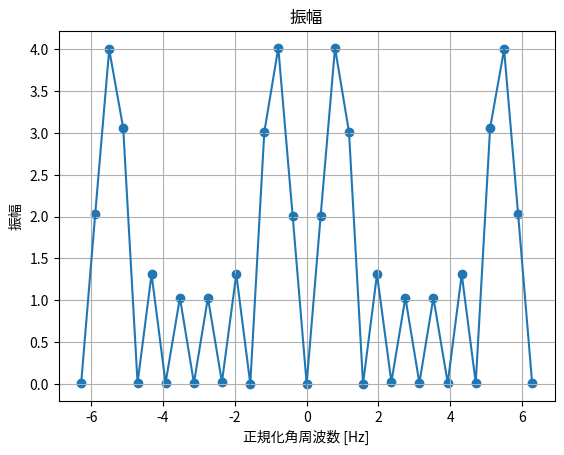

This figure's Python source:
#! /usr/local/bin/env python3
#! -*- coding: utf-8 -*-
# %matplotlib inline
import numpy as np
import pandas as pd
import matplotlib.pyplot as plt
import pprint
import os


# テキストファイルに書き込む？
isSave = False
# グラフを描画する？
isPlot = True


# 諸変数の定義
outputFile = 'timedomain.txt'
Fs = 8000
Fc = 1000
lim = 16


# x(t) の定義
x = lambda t: np.cos(2*np.pi*Fc*t) # 演習課題１、２
#x = lambda t: 1 # 演習問題３


# 窓関数 w(n) の定義
lim_w = [0, 7]
def wn(x, n, p): return float(x*p) if(n >= lim_w[0]) and (n <= lim_w[1]) else 0.


# 各種数値の計算
xn = [round(x(n/Fs), 2) for n in range(lim+1)]
text = ''
data = {'n': [], 'x(n)': [], 'w(n)': [], 'xw(n)': [], 'k': [], 'ω': [], 'xw(ejω)実部': [], 'xw(ejω)虚部': [], '振幅': []}
# n, x(n), w(n), xw(n), k, ω
for n in range(-1*lim, lim+1):
    text += f'{xn[n]}\n'
    data['n'] += [n]
    data['x(n)'] += [xn[n]]
    data['w(n)'] += [wn(1, n, 1)]
    data['xw(n)'] += [wn(xn[n], n, 1)]
    data['k'] += [n]
    data['ω'] += [round(2*np.pi*float(n)/lim, 2)]
# 実部, 虚部, 振幅
for n in range(-1*lim, lim+1):
    real, imagin = 0., 0.
    for m in range(lim):
        real += data['xw(n)'][m+lim]*np.cos(-1*data['ω'][n+lim]*float(m))
        imagin += data['xw(n)'][m+lim]*np.sin(-1*data['ω'][n+lim]*float(m))
    data['xw(ejω)実部'] += [round(real,  2)]
    data['xw(ejω)虚部'] += [round(imagin, 2)]
    data['振幅'] += [round(np.sqrt(data['xw(ejω)実部'][n+lim]**2 + data['xw(ejω)虚部'][n+lim]**2), 2)]


# 計算結果をデータフレームに格納
df = pd.DataFrame(data)


# テキストファイルに書き込む関数
def save() -> None:
    os.chdir(os.getcwd())
    with open(outputFile, mode='w', encoding='utf8') as _outputFile: _outputFile.write(text)


if(__name__ == '__main__'):

    # データフレームの出力
    pprint.pprint(df[['k', 'ω', 'xw(ejω)実部', 'xw(ejω)実部', '振幅']])
    #pprint.pprint(df)


    # グラフの描画
    if isPlot:
        plt.grid('on')
        plt.title('振幅')
        plt.xlabel('正規化角周波数 [Hz]')
        plt.ylabel('振幅')
        plt.plot(df['ω'], df['振幅'])
        plt.scatter(df['ω'], df['振幅'])
        plt.show()


    # テキストファイルへの書き込み
    if isSave: save()
